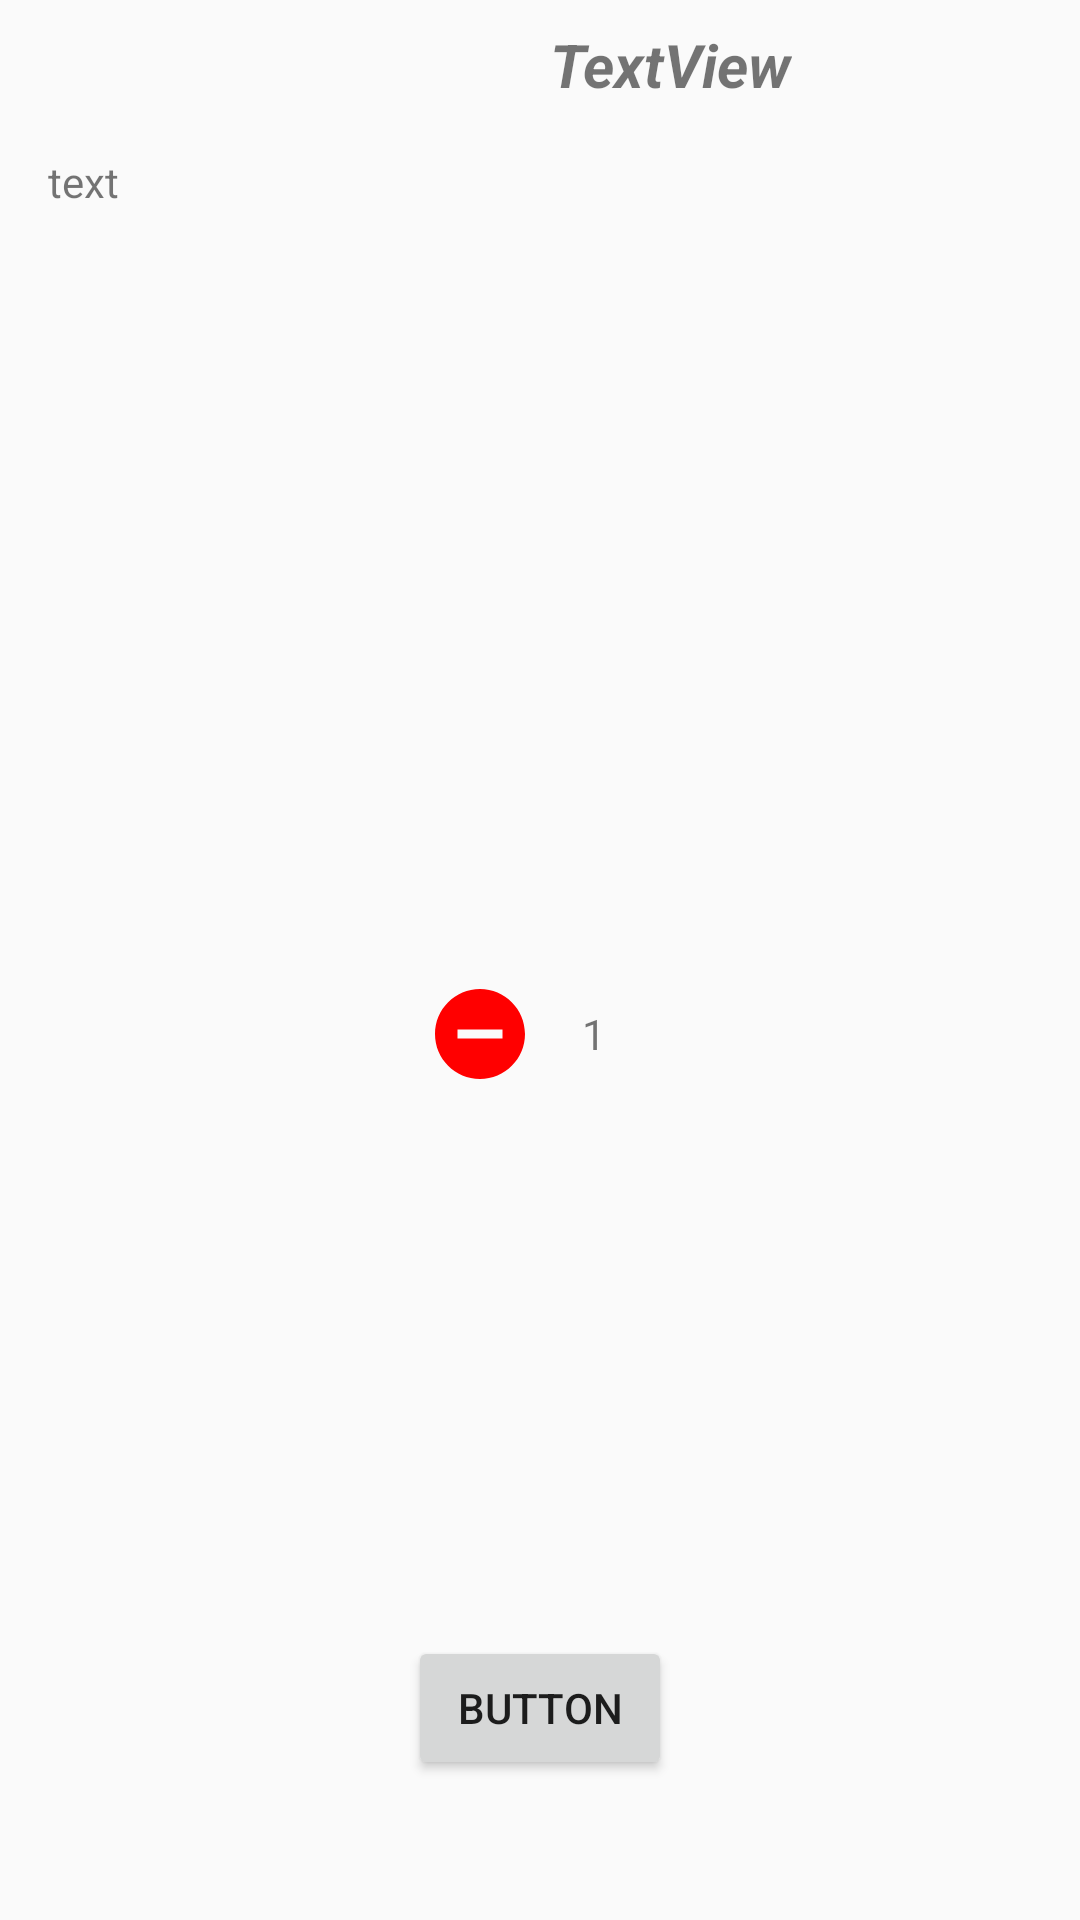

Produce the Android XML layout that renders to this screen, including the resource entries it uses.
<!-- AndroidManifest.xml: application theme Theme.AndroidERestaurant -->
<!-- res/layout/activity_detail.xml -->
<?xml version="1.0" encoding="utf-8"?>
<androidx.constraintlayout.widget.ConstraintLayout xmlns:android="http://schemas.android.com/apk/res/android"
    xmlns:app="http://schemas.android.com/apk/res-auto"
    xmlns:tools="http://schemas.android.com/tools"
    android:layout_width="match_parent"
    android:layout_height="match_parent"
    tools:context=".Detail.DetailActivity">


    <TextView
        android:id="@+id/titre"
        android:layout_width="wrap_content"
        android:layout_height="wrap_content"
        android:layout_margin="8dp"
        android:layout_marginStart="24dp"
        android:layout_marginTop="24dp"
        android:layout_marginEnd="24dp"
        android:elevation="4dp"
        android:text="TextView"
        android:textAlignment="center"
        android:textSize="20sp"
        android:textStyle="bold|italic"
        app:layout_constraintEnd_toEndOf="parent"
        app:layout_constraintHorizontal_bias="0.666"
        app:layout_constraintStart_toStartOf="parent"
        app:layout_constraintTop_toTopOf="parent" />

    <TextView
        android:id="@+id/textView"
        android:layout_width="0dp"
        android:layout_height="wrap_content"
        android:layout_margin="16dp"
        android:layout_marginTop="392dp"
        android:elevation="4dp"
        android:text="text"
        app:layout_constraintEnd_toEndOf="parent"
        app:layout_constraintHorizontal_bias="1.0"
        app:layout_constraintStart_toStartOf="parent"
        app:layout_constraintTop_toBottomOf="@+id/titre" />

    <Button
        android:id="@+id/button"
        android:layout_width="wrap_content"
        android:layout_height="wrap_content"
        android:layout_marginStart="8dp"
        android:layout_marginEnd="8dp"
        android:layout_marginBottom="32dp"
        android:text="Button"
        app:layout_constraintBottom_toBottomOf="parent"
        app:layout_constraintEnd_toEndOf="parent"
        app:layout_constraintStart_toStartOf="parent"
        app:layout_constraintTop_toBottomOf="@+id/textView"
        app:layout_constraintVertical_bias="0.97" />

    <LinearLayout
        android:id="@+id/linearlayout"
        android:layout_width="wrap_content"
        android:layout_height="wrap_content"
        android:layout_marginTop="32dp"
        android:orientation="horizontal"
        android:visibility="visible"
        app:layout_constraintBottom_toTopOf="@+id/button"
        app:layout_constraintEnd_toEndOf="parent"
        app:layout_constraintStart_toStartOf="parent"
        app:layout_constraintTop_toBottomOf="@+id/textView"
        app:layout_constraintVertical_bias="0.554"
        tools:visibility="visible">

        <ImageButton
            android:id="@+id/bouton_moins"
            android:layout_width="wrap_content"
            android:layout_height="wrap_content"
            android:layout_weight="1"
            android:backgroundTint="#00FFFFFF"
            android:src="@drawable/ic_less"
            tools:ignore="SpeakableTextPresentCheck" />

        <TextView
            android:id="@+id/textView4"
            android:layout_width="wrap_content"
            android:layout_height="wrap_content"
            android:layout_gravity="center"
            android:layout_margin="4dp"
            android:layout_marginStart="4dp"
            android:layout_marginLeft="4dp"
            android:layout_marginTop="4dp"
            android:layout_marginEnd="4dp"
            android:layout_marginRight="4dp"
            android:layout_marginBottom="4dp"
            android:layout_weight="1"
            android:text="1" />

        <ImageButton
            android:id="@+id/bouton_plus"
            android:layout_width="wrap_content"
            android:layout_height="wrap_content"
            android:layout_weight="1"
            android:backgroundTint="#00FFFFFF"
            android:src="@drawable/ic_more"
            tools:ignore="SpeakableTextPresentCheck" />

    </LinearLayout>

    <androidx.viewpager2.widget.ViewPager2
        android:id="@+id/viewPager"
        android:layout_width="match_parent"
        android:layout_height="wrap_content"
        app:layout_constraintEnd_toEndOf="parent"
        app:layout_constraintStart_toStartOf="parent"
        app:layout_constraintTop_toBottomOf="@+id/textView" />

</androidx.constraintlayout.widget.ConstraintLayout>
<!-- resources referenced by this layout -->
<resources>
  <!-- drawable ic_less (drawable) -->
  <vector xmlns:android="http://schemas.android.com/apk/res/android"
      android:width="36dp"
      android:height="36dp"
      android:tint="@color/red"
      android:viewportWidth="24"
      android:viewportHeight="24">
      <path
          android:fillColor="@android:color/white"
          android:pathData="M12,2C6.48,2 2,6.48 2,12s4.48,10 10,10 10,-4.48 10,-10S17.52,2 12,2zM17,13L7,13v-2h10v2z" />
  </vector>
  <style name="Theme.AndroidERestaurant" parent="Theme.AppCompat.Light.DarkActionBar">
          
          <item name="colorPrimary">#FF5722</item>
          <item name="colorPrimaryDark">#FF9800</item>
          <item name="colorAccent">@android:color/primary_text_dark</item>
          
      </style>
  <color name="red">#FF0000</color>
</resources>
